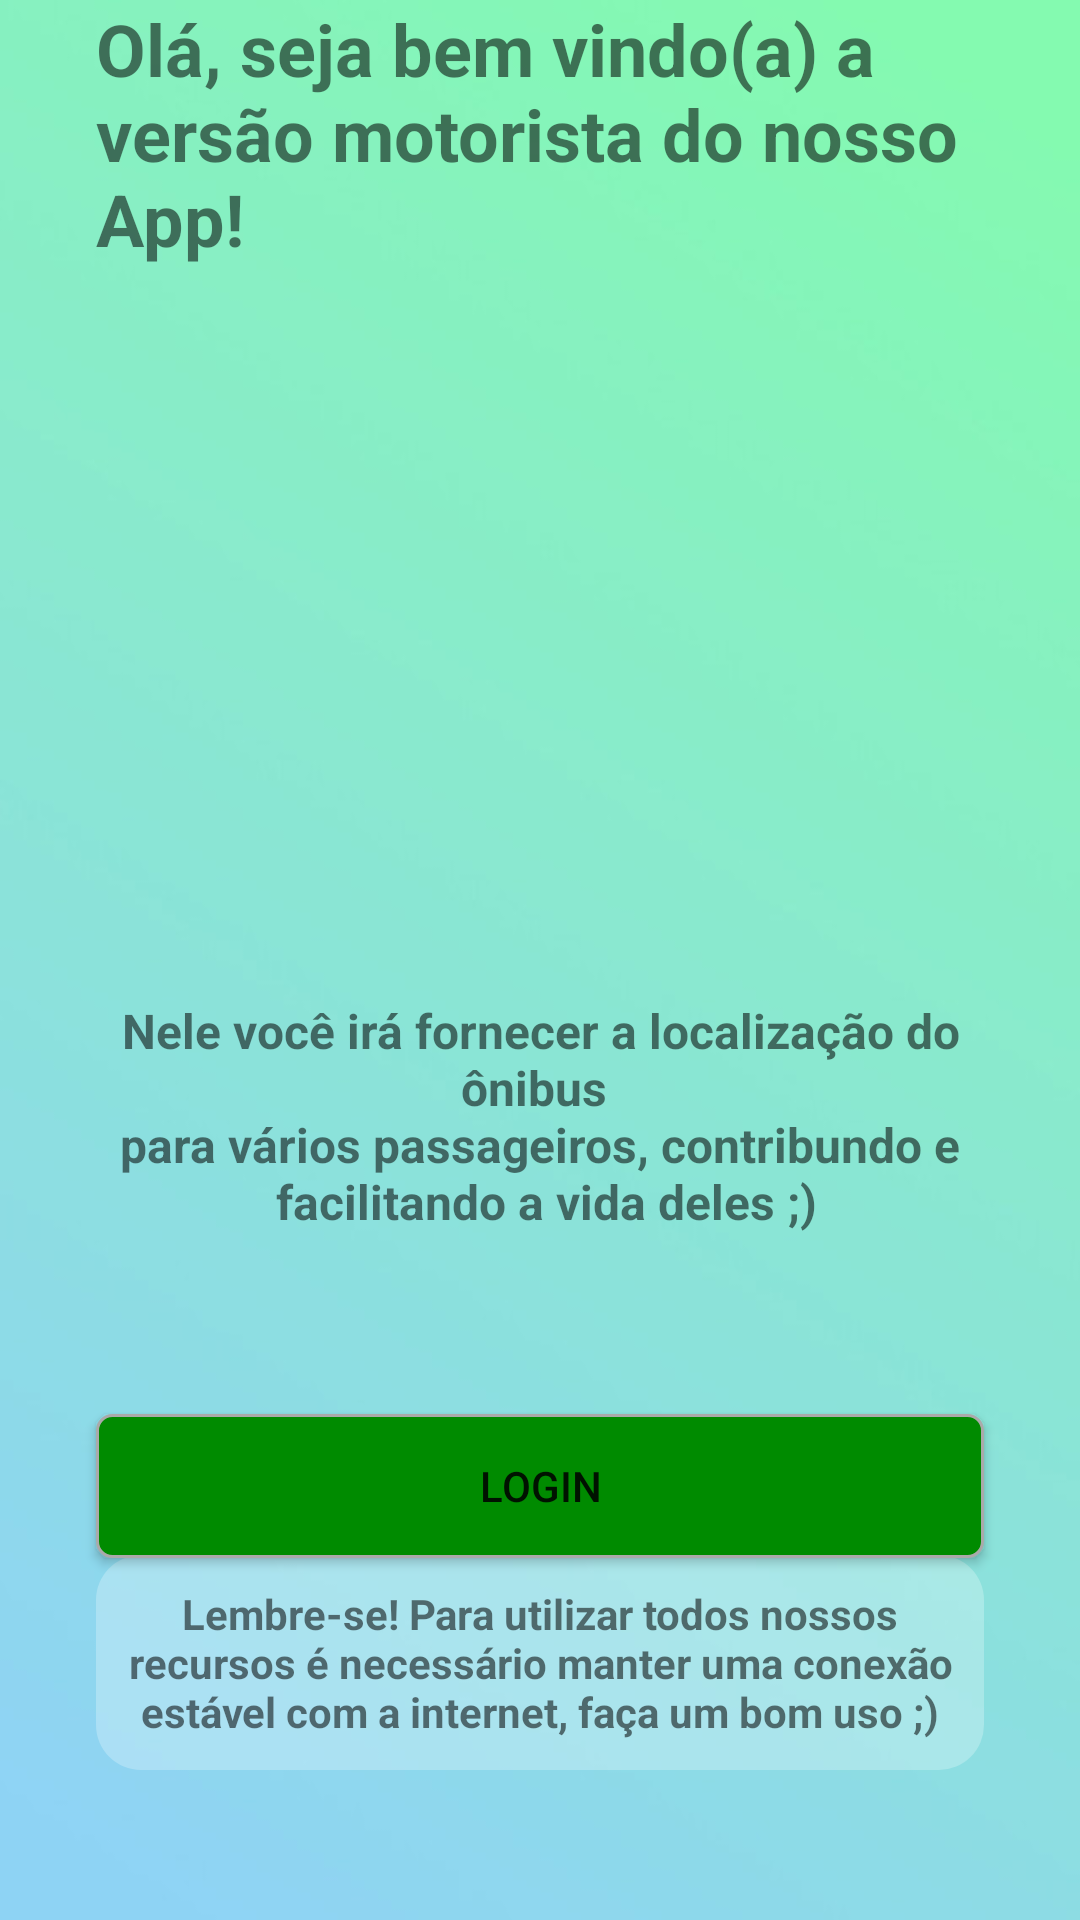

Layout XML and referenced resources for this Android screen:
<!-- AndroidManifest.xml: application theme AppTheme -->
<!-- res/layout/main_activity.xml -->
<androidx.constraintlayout.widget.ConstraintLayout xmlns:android="http://schemas.android.com/apk/res/android"
    xmlns:app="http://schemas.android.com/apk/res-auto"
    xmlns:tools="http://schemas.android.com/tools"
    android:layout_width="match_parent"
    android:layout_height="match_parent"
    android:background="@drawable/fundo_slider"
    tools:context=".acticity.ActivityMain">

    <TextView
        android:id="@+id/textViewTitulo"
        android:layout_width="0dp"
        android:layout_height="wrap_content"
        android:layout_marginStart="32dp"
        android:layout_marginBottom="24dp"
        android:text="@string/titulo_intro"
        android:textSize="24sp"
        android:textStyle="bold"
        app:layout_constraintBottom_toTopOf="@+id/imageViewP"
        app:layout_constraintEnd_toEndOf="parent"
        app:layout_constraintStart_toStartOf="parent"
        app:layout_constraintTop_toTopOf="parent"
        app:layout_constraintVertical_bias="0.22000003"
        app:layout_constraintVertical_chainStyle="packed" />

    <ImageView
        android:id="@+id/imageViewP"
        android:layout_width="0dp"
        android:layout_height="200dp"
        android:layout_marginStart="32dp"
        android:layout_marginEnd="32dp"
        app:layout_constraintBottom_toTopOf="@+id/textViewDes"
        app:layout_constraintEnd_toEndOf="parent"
        app:layout_constraintHorizontal_bias="0.0"
        app:layout_constraintStart_toStartOf="parent"
        app:layout_constraintTop_toBottomOf="@+id/textViewTitulo"
        app:srcCompat="@drawable/slide_1_icone" />

    <TextView
        android:id="@+id/textViewDes"
        android:layout_width="0dp"
        android:layout_height="wrap_content"
        android:layout_marginStart="32dp"
        android:layout_marginTop="20dp"
        android:layout_marginEnd="32dp"
        android:text="@string/descricao"
        android:textAlignment="center"
        android:textSize="16sp"
        android:textStyle="bold"
        app:layout_constraintBottom_toTopOf="@+id/buttonLogin"
        app:layout_constraintEnd_toEndOf="parent"
        app:layout_constraintStart_toStartOf="parent"
        app:layout_constraintTop_toBottomOf="@+id/imageViewP" />

    <Button
        android:id="@+id/buttonLogin"
        android:layout_width="0dp"
        android:layout_height="wrap_content"
        android:layout_marginStart="32dp"
        android:layout_marginTop="60dp"
        android:layout_marginEnd="32dp"
        android:background="@drawable/borda_button"
        android:drawableLeft="@drawable/common_google_signin_btn_icon_light"
        android:drawablePadding="10dp"
        android:text="LOGIN"
        app:layout_constraintBottom_toTopOf="@+id/textViewInfoNet"
        app:layout_constraintEnd_toEndOf="parent"
        app:layout_constraintStart_toStartOf="parent"
        app:layout_constraintTop_toBottomOf="@+id/textViewDes" />

    <TextView
        android:id="@+id/textViewInfoNet"
        android:layout_width="0dp"
        android:layout_height="wrap_content"
        android:layout_marginStart="32dp"
        android:layout_marginEnd="32dp"
        android:layout_marginBottom="50dp"
        android:background="@drawable/fundo_internet"
        android:padding="10dp"
        android:text="@string/aviso_internet"
        android:textAlignment="center"
        android:textStyle="bold"
        app:layout_constraintBottom_toBottomOf="parent"
        app:layout_constraintEnd_toEndOf="parent"
        app:layout_constraintStart_toStartOf="parent" />


</androidx.constraintlayout.widget.ConstraintLayout>
<!-- resources referenced by this layout -->
<resources>
  <!-- drawable borda_button (drawable) -->
  <?xml version="1.0" encoding="utf-8"?>
  <shape xmlns:android="http://schemas.android.com/apk/res/android"
      android:shape="rectangle"
      >
  
      <corners
          android:radius="5dp"
          />
  
      <solid
          android:color="@color/color_button_slider"
          />
  
      <stroke
          android:width="1dp"
          android:color="@android:color/darker_gray"
          />
  </shape>
  <!-- drawable fundo_internet (drawable) -->
  <?xml version="1.0" encoding="utf-8"?>
  <shape xmlns:android="http://schemas.android.com/apk/res/android"
      android:shape="rectangle">
      <solid android:color="#40ffffff"/>
      <corners
          android:radius="15dp"
          />
  </shape>
  <!-- drawable fundo_slider: jpg bitmap (drawable-v24, 18573 bytes) -->
  <!-- drawable slide_1_icone: png bitmap (drawable-v24, 17828 bytes) -->
  <string name="aviso_internet">Lembre-se! Para utilizar todos nossos recursos é necessário manter uma
          conexão estável com a internet, faça um bom uso ;)</string>
  <string name="descricao">Nele você irá fornecer a localização do ônibus \n para vários passageiros,
           contribundo e \n facilitando a vida deles ;)</string>
  <string name="titulo_intro">Olá, seja bem vindo(a) a versão motorista do nosso App!</string>
  <style name="AppTheme" parent="Theme.AppCompat.Light.DarkActionBar">
          
          <item name="colorPrimary">@color/colorPrimary</item>
          <item name="colorPrimaryDark">@color/colorPrimaryDark</item>
          <item name="colorAccent">@color/colorAccent</item>
      </style>
  <color name="color_button_slider">#008B00</color>
  <color name="colorPrimary">#85F8B5</color>
  <color name="colorPrimaryDark">#85F8B5</color>
  <color name="colorAccent">#000000</color>
</resources>
